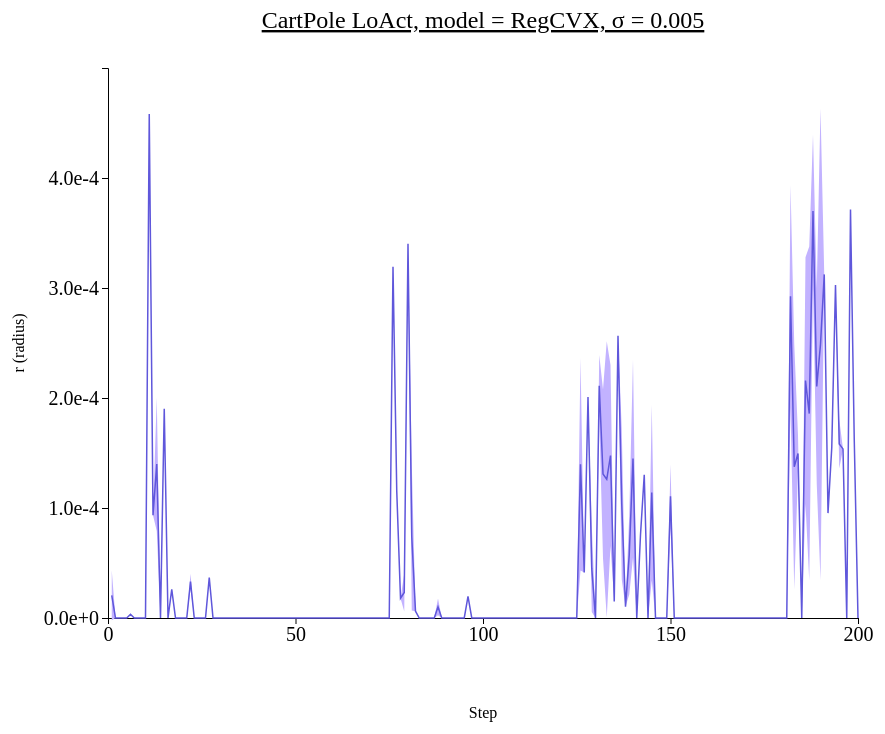
D3 v4 page, settled after 480 driven frames (8 s of simulated time); the page loaded 1 data file(s).



// set the dimensions and margins of the graph
var margin = {top: 100, right: 450, bottom: 200, left: 100},
    width = 1300 - margin.left - margin.right,
    height = 850 - margin.top - margin.bottom;

// append the svg object to the body of the page
var svg = d3.select("#my_dataviz")
  .append("svg")
    .attr("width", width + margin.left + margin.right)
    .attr("height", height + margin.top + margin.bottom)
  .append("g")
    .attr("transform",
          "translate(" + margin.left + "," + margin.top + ")");

//Read the data
d3.csv("./data/data_1015_CartPole_stepwise_RegCVX/CartPole_stepwise_sigma-0.005.csv",function(data) {
  // console.log(data)
  // Add X axis --> it is a date format
  var x = d3.scaleLinear()
    .domain([0,200])
    .range([ 0, width ]);
  svg.append("g")
    .style("font", "20px times")
    .attr("transform", "translate(0," + height + ")")
    .call(d3.axisBottom(x)
    .tickValues([0, 50, 100, 150, 200]));

  // text label for the x axis
  svg.append("text")             
      .attr("transform",
            "translate(" + (width/2) + " ," + 
                           (height + margin.top) + ")")
      .style("text-anchor", "middle")
      .text("Step");

  // Add Y axis
  var y = d3.scaleLinear()
    .domain([0, 0.0005])
    .range([ height, 0 ]);
  svg.append("g")
    .style("font", "20px times")
    .call(d3.axisLeft(y)
    .tickValues([0, 0.0001, 0.0002, 0.0003, 0.0004])
    .tickFormat(d3.format(".1e")));
  
  // text label for the y axis
  svg.append("text")
      .attr("transform", "rotate(-90)")
      .attr("y", 0 - margin.left)
      .attr("x",0 - (height / 2))
      .attr("dy", "1em")
      .style("text-anchor", "middle")
      .text("r (radius)"); 

  // This allows to find the closest X index of the mouse:
  var bisect = d3.bisector(function(d) { return d.x; }).left;

  // Create the circle that travels along the curve of chart
  var focus = svg
    .append('g')
    .append('circle')
      .style("fill", "none")
      .attr("stroke", "black")
      .attr('r', 8.5)
      .style("opacity", 0)

  // Create the text that travels along the curve of chart
  var focusText = svg
    .append('g')
    .append('text')
      .style("opacity", 0)
      .attr("text-anchor", "left")
      .attr("alignment-baseline", "middle")

  svg.append("path")
      .datum(data)
      .attr("fill", d3.color("#5f57db").brighter(2))
      .attr("stroke", "none")
      .attr("d", d3.area()
      .x(function(d) { return x(d.x) })
      .y0(function(d) { return y(d.y_hi) })
      .y1(function(d) { return y(d.y_lo) })
      )

  // Add the line
  svg
    .append("path")
    .datum(data)
    .attr("fill", "none")
    .attr("stroke", "#5f57db")
    .attr("stroke-width", 1.5)
    .attr("d", d3.line()
      .x(function(d) { return x(d.x) })
      .y(function(d) { return y(d.y) })
      )

  // Create a rect on top of the svg area: this rectangle recovers mouse position
  svg
    .append('rect')
    .style("fill", "none")
    .style("pointer-events", "all")
    .attr('width', width)
    .attr('height', height)
    .on('mouseover', mouseover)
    .on('mousemove', mousemove)
    .on('mouseout', mouseout);

  svg.append("text")
    .attr("x", (width / 2))             
    .attr("y", -40)
    .attr("text-anchor", "middle")  
    .style("font-size", "24px") 
    .style("text-decoration", "underline")  
    .text("CartPole LoAct, model = RegCVX, \u03C3 = 0.005")

  // What happens when the mouse move -> show the annotations at the right positions.
  function mouseover() {
    focus.style("opacity", 1)
    focusText.style("opacity",1)
    focusText.style("font-size", "20px")
  }

  function mousemove() {
    // recover coordinate we need
    var x0 = x.invert(d3.mouse(this)[0]);
    var i = bisect(data, x0, 1);
    selectedData = data[i]
    focus
      .attr("cx", x(selectedData.x))
      .attr("cy", y(selectedData.y))
    focusText
      .html("(" + selectedData.x + ", " + d3.format(".3e")(selectedData.y) + ")")
      .attr("x", 700)
      .attr("y", 20)
    }
  function mouseout() {
    focus.style("opacity", 0)
    focusText.style("opacity", 0)
  }

})



### data: data/data_1015_CartPole_stepwise_RegCVX/CartPole_stepwise_sigma-0.005.csv
x, y, R_std, y_hi, y_lo
1, 2.0656685034434e-05, 2.27962440875811e-05, 4.34529291220151e-05, -2.1395590531470994e-06
2, 0.0, 0.0, 0.0, 0.0
3, 0.0, 0.0, 0.0, 0.0
4, 0.0, 0.0, 0.0, 0.0
5, 0.0, 0.0, 0.0, 0.0
6, 3.4362077713012694e-06, 0.0, 3.4362077713012694e-06, 3.4362077713012694e-06
7, 0.0, 0.0, 0.0, 0.0
8, 0.0, 0.0, 0.0, 0.0
9, 0.0, 0.0, 0.0, 0.0
10, 0.0, 0.0, 0.0, 0.0
11, 0.0004583, 0.0, 0.0004583, 0.0004583
12, 9.344995021820068e-05, 0.0, 9.344995021820068e-05, 9.344995021820068e-05
13, 0.0001399, 6.082747970440726e-05, 0.0002007, 7.905657495638985e-05
14, 0.0, 0.0, 0.0, 0.0
15, 0.0001903, 0.0, 0.0001903, 0.0001903
16, 0.0, 0.0, 0.0, 0.0
17, 2.5977492332458495e-05, 0.0, 2.5977492332458495e-05, 2.5977492332458495e-05
18, 0.0, 0.0, 0.0, 0.0
19, 0.0, 0.0, 0.0, 0.0
20, 0.0, 0.0, 0.0, 0.0
21, 0.0, 0.0, 0.0, 0.0
22, 3.320887684822083e-05, 7.061511278152466e-06, 4.027038812637329e-05, 2.6147365570068363e-05
23, 0.0, 0.0, 0.0, 0.0
24, 0.0, 0.0, 0.0, 0.0
25, 0.0, 0.0, 0.0, 0.0
26, 0.0, 0.0, 0.0, 0.0
27, 3.6788880825042727e-05, 0.0, 3.6788880825042727e-05, 3.6788880825042727e-05
28, 0.0, 0.0, 0.0, 0.0
29, 0.0, 0.0, 0.0, 0.0
30, 0.0, 0.0, 0.0, 0.0
31, 0.0, 0.0, 0.0, 0.0
32, 0.0, 0.0, 0.0, 0.0
33, 0.0, 0.0, 0.0, 0.0
34, 0.0, 0.0, 0.0, 0.0
35, 0.0, 0.0, 0.0, 0.0
36, 0.0, 0.0, 0.0, 0.0
37, 0.0, 0.0, 0.0, 0.0
38, 0.0, 0.0, 0.0, 0.0
39, 0.0, 0.0, 0.0, 0.0
40, 0.0, 0.0, 0.0, 0.0
41, 0.0, 0.0, 0.0, 0.0
42, 0.0, 0.0, 0.0, 0.0
43, 0.0, 0.0, 0.0, 0.0
44, 0.0, 0.0, 0.0, 0.0
45, 0.0, 0.0, 0.0, 0.0
46, 0.0, 0.0, 0.0, 0.0
47, 0.0, 0.0, 0.0, 0.0
48, 0.0, 0.0, 0.0, 0.0
49, 0.0, 0.0, 0.0, 0.0
50, 0.0, 0.0, 0.0, 0.0
51, 0.0, 0.0, 0.0, 0.0
52, 0.0, 0.0, 0.0, 0.0
53, 0.0, 0.0, 0.0, 0.0
54, 0.0, 0.0, 0.0, 0.0
55, 0.0, 0.0, 0.0, 0.0
56, 0.0, 0.0, 0.0, 0.0
57, 0.0, 0.0, 0.0, 0.0
58, 0.0, 0.0, 0.0, 0.0
59, 0.0, 0.0, 0.0, 0.0
60, 0.0, 0.0, 0.0, 0.0
... 140 more rows